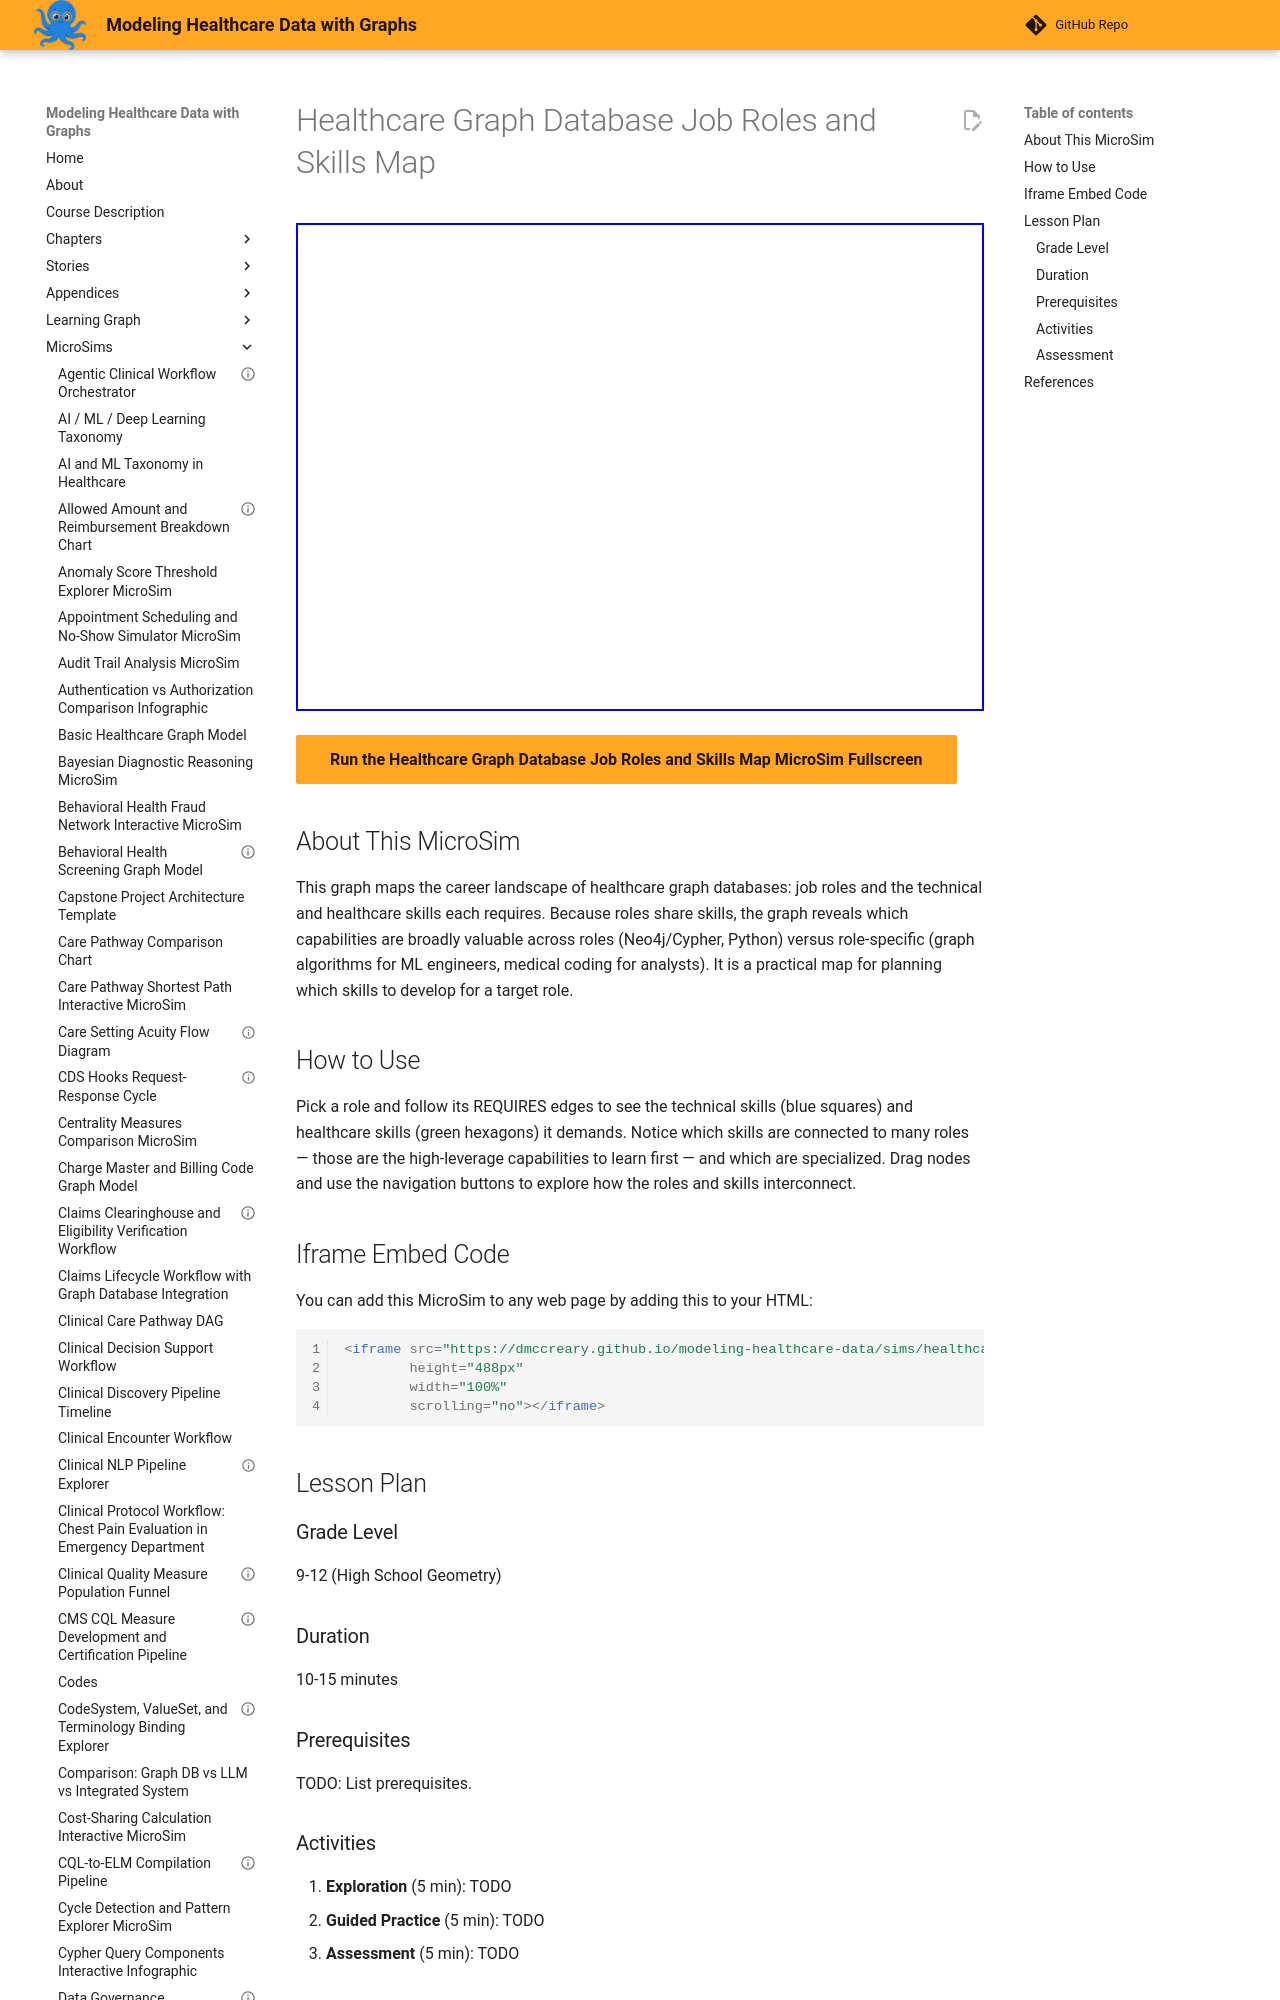

repository: dmccreary/modeling-healthcare-data · page: sims/healthcare-graph-database-job-roles-skills/index.html · generator: mkdocs

---
title: "Healthcare Graph Database Job Roles and Skills Map"
description: "Interactive vis-network MicroSim for healthcare graph database job roles and skills map."
image: /sims/healthcare-graph-database-job-roles-skills/healthcare-graph-database-job-roles-skills.png
og:image: /sims/healthcare-graph-database-job-roles-skills/healthcare-graph-database-job-roles-skills.png
twitter:image: /sims/healthcare-graph-database-job-roles-skills/healthcare-graph-database-job-roles-skills.png
social:
   cards: false
quality_score: 75
---
